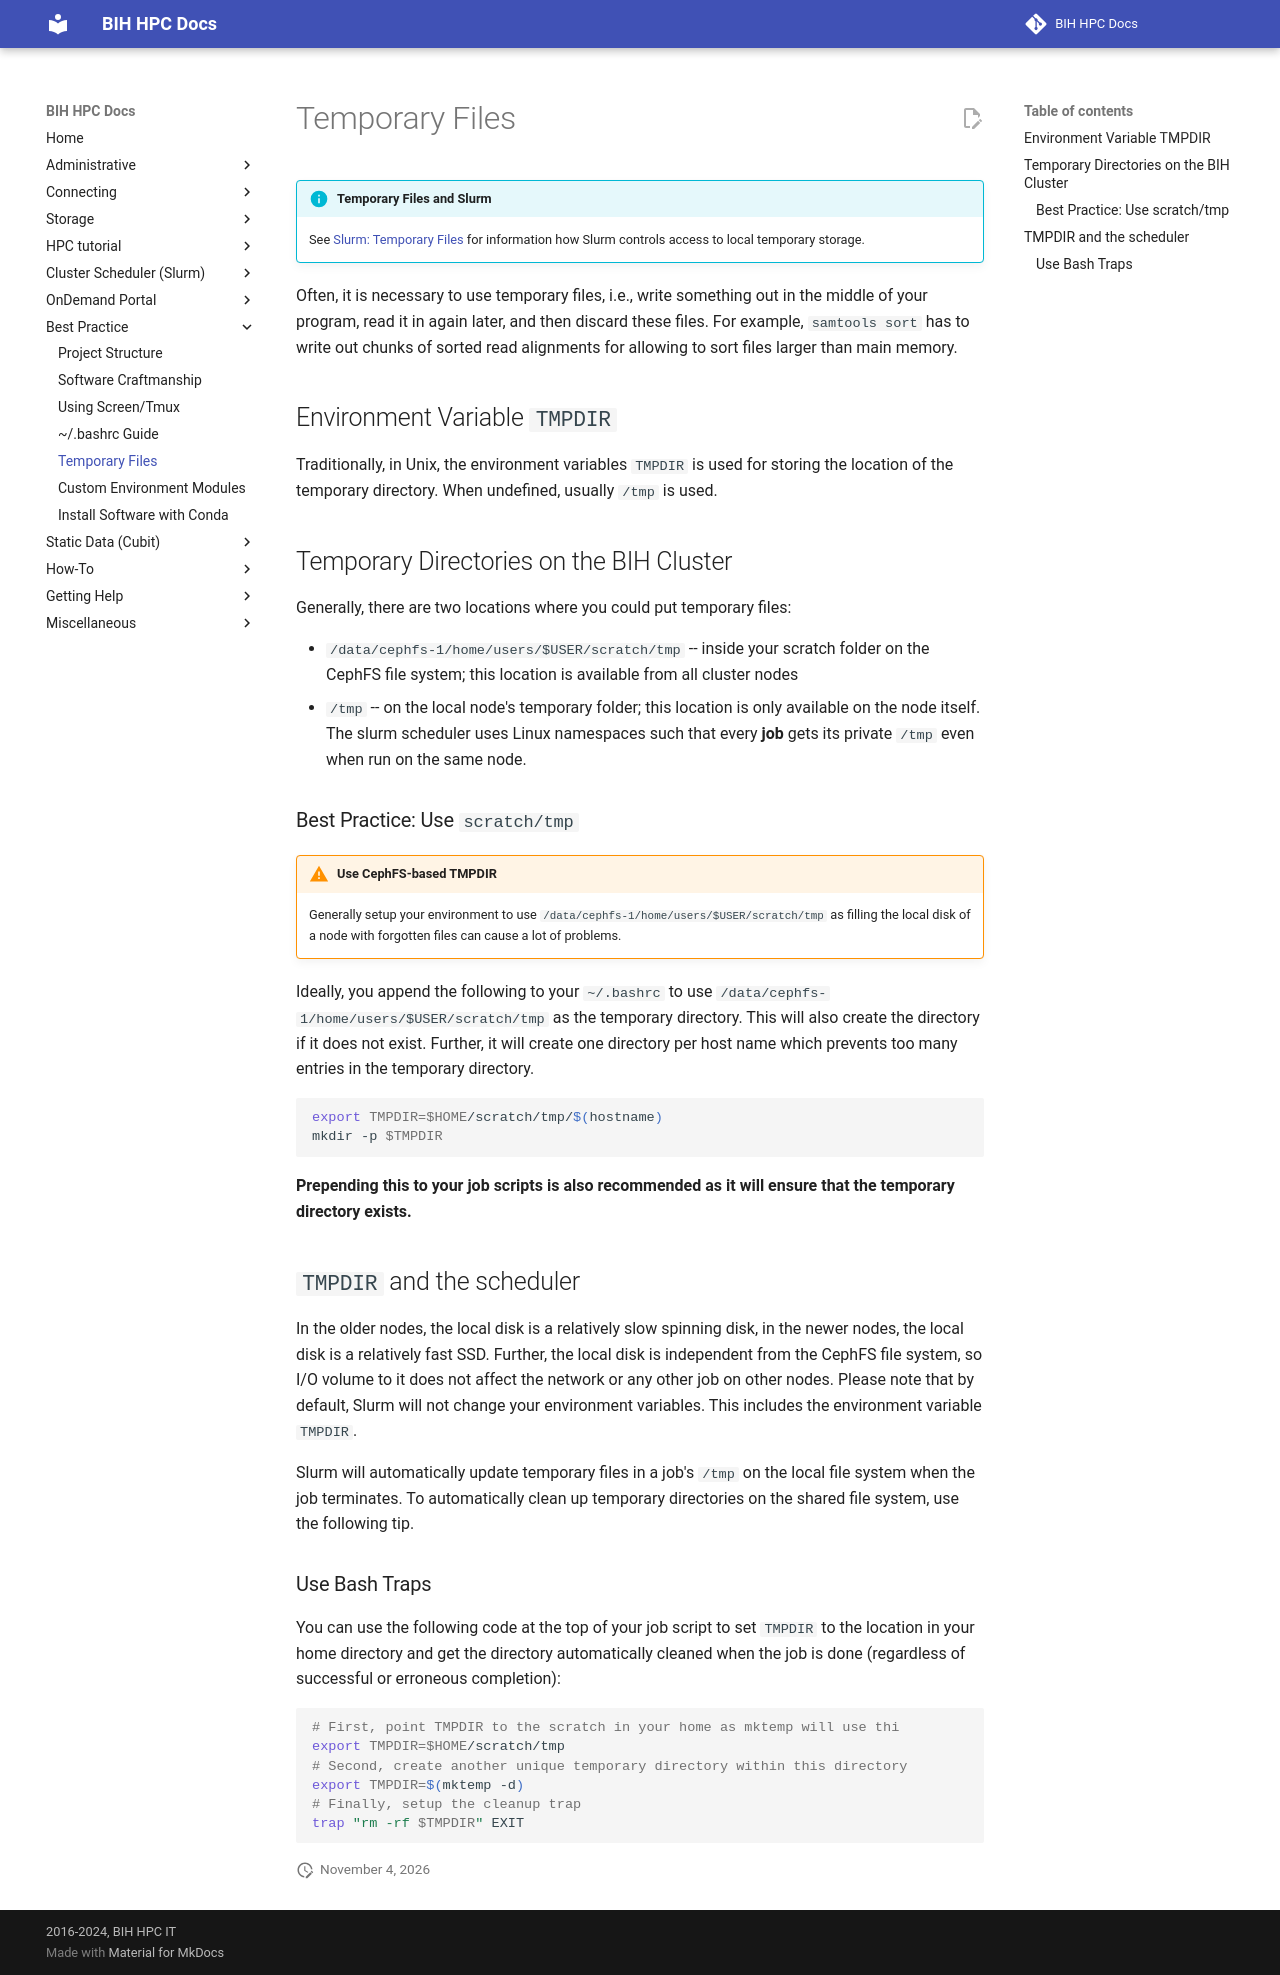

repository: bihealth/bih-cluster · page: best-practice/temp-files/index.html · generator: mkdocs

# Temporary Files

!!! info "Temporary Files and Slurm"

    See [Slurm: Temporary Files](../slurm/temporary-files.md) for information how Slurm controls access to local temporary storage.

Often, it is necessary to use temporary files, i.e., write something out in the  middle of your program, read it in again later, and then discard these files.
For example, `samtools sort` has to write out chunks of sorted read alignments for allowing to sort files larger than main memory.

## Environment Variable `TMPDIR`

Traditionally, in Unix, the environment variables `TMPDIR` is used for storing the location of the temporary directory.
When undefined, usually `/tmp` is used.

## Temporary Directories on the BIH Cluster

Generally, there are two locations where you could put temporary files:

- `/data/cephfs-1/home/users/$USER/scratch/tmp` -- inside your scratch folder on the CephFS file system; this location is available from all cluster nodes
- `/tmp` -- on the local node's temporary folder; this location is only available on the node itself.
  The slurm scheduler uses Linux namespaces such that every **job** gets its private `/tmp` even when run on the same node.

### Best Practice:  Use `scratch/tmp`

!!! warning "Use CephFS-based TMPDIR"

    Generally setup your environment to use `/data/cephfs-1/home/users/$USER/scratch/tmp` as filling the local disk of a node with forgotten files can cause a lot of problems.

Ideally, you append the following to your `~/.bashrc` to use `/data/cephfs-1/home/users/$USER/scratch/tmp` as the temporary directory.
This will also create the directory if it does not exist.
Further, it will create one directory per host name which prevents too many entries in the temporary directory.

```bash
export TMPDIR=$HOME/scratch/tmp/$(hostname)
mkdir -p $TMPDIR
```

**Prepending this to your job scripts is also recommended as it will ensure that the temporary directory exists.**

## `TMPDIR` and the scheduler

In the older nodes, the local disk is a relatively slow spinning disk, in the newer nodes, the local disk is a relatively fast SSD.
Further, the local disk is independent from the CephFS file system, so I/O volume to it does not affect the network or any other job on other nodes.
Please note that by default, Slurm will not change your environment variables.
This includes the environment variable `TMPDIR`.

Slurm will automatically update temporary files in a job's `/tmp` on the local file system when the job terminates.
To automatically clean up temporary directories on the shared file system, use the following tip.

### Use Bash Traps

You can use the following code at the top of your job script to set `TMPDIR` to the location in your home directory and get the directory automatically cleaned when the job is done (regardless of successful or erroneous completion):

```bash
# First, point TMPDIR to the scratch in your home as mktemp will use thi
export TMPDIR=$HOME/scratch/tmp
# Second, create another unique temporary directory within this directory
export TMPDIR=$(mktemp -d)
# Finally, setup the cleanup trap
trap "rm -rf $TMPDIR" EXIT
```
